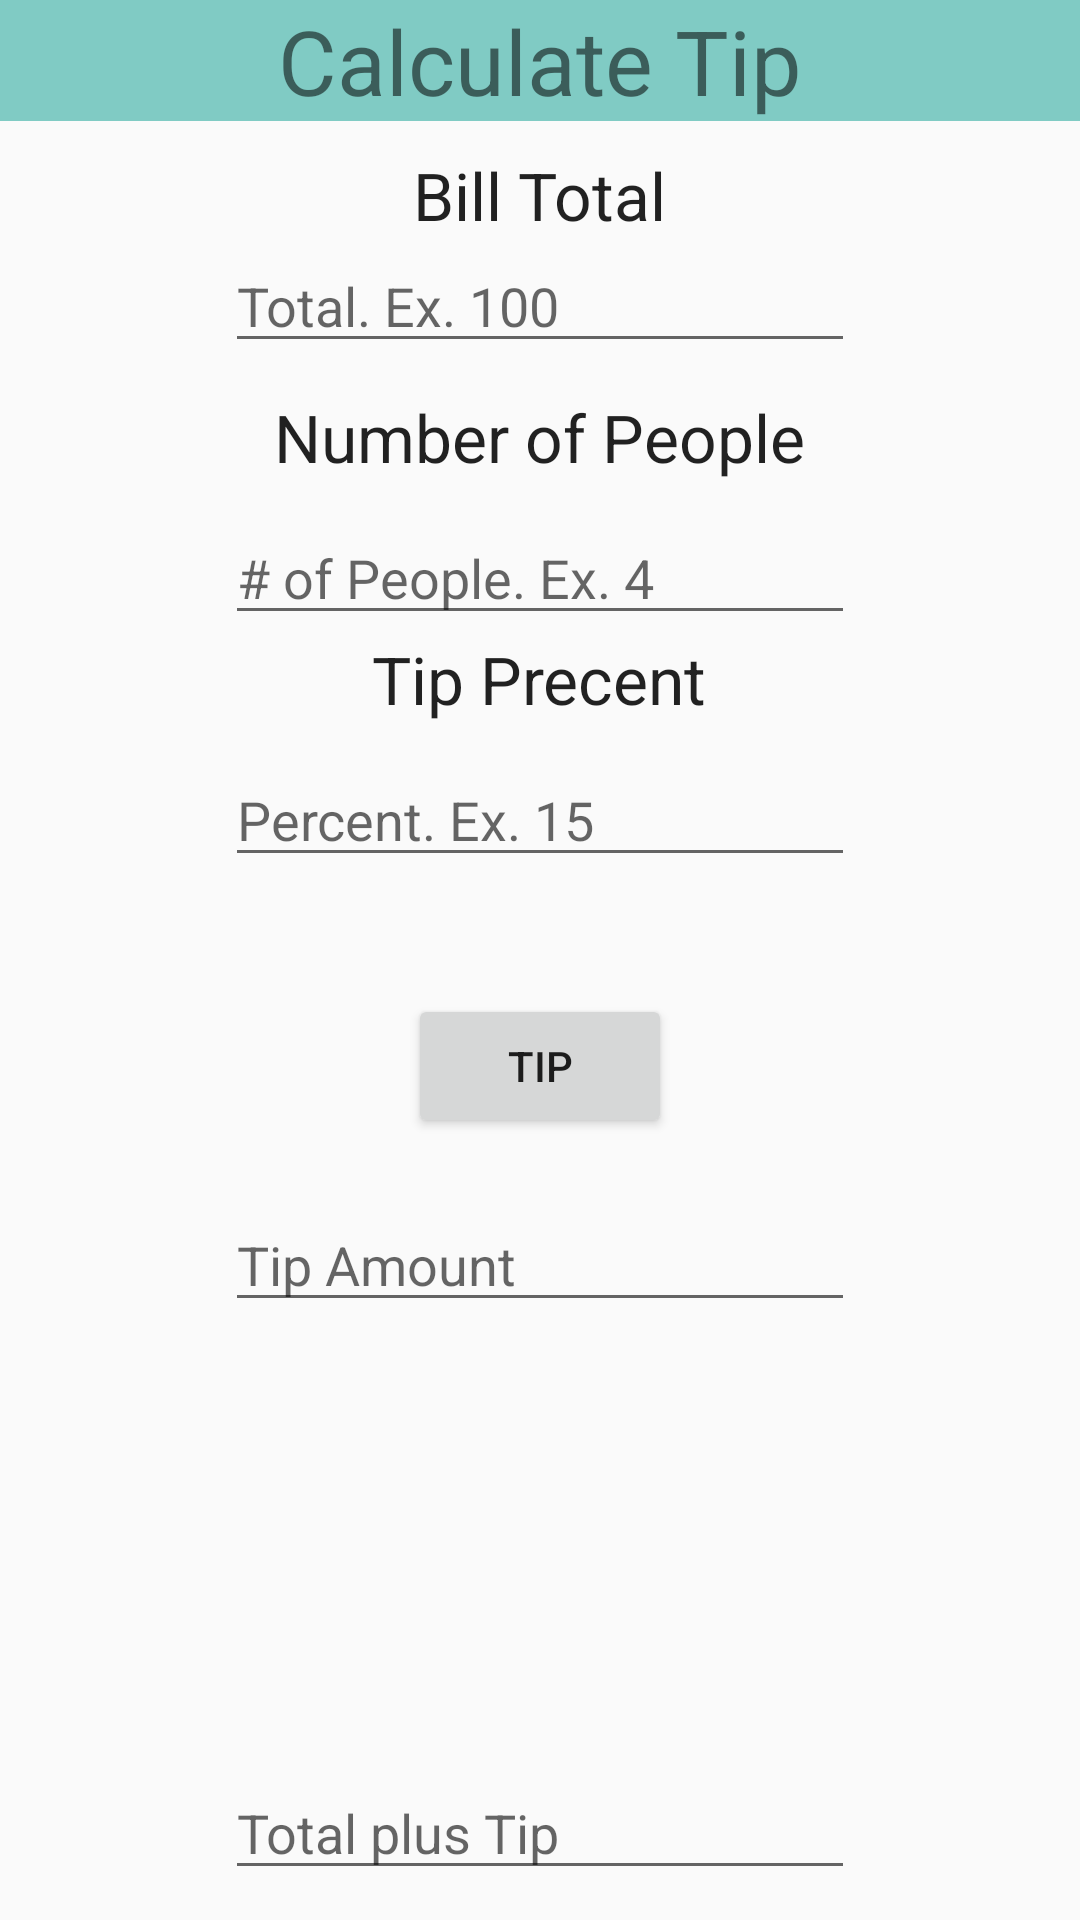

Layout XML and referenced resources for this Android screen:
<!-- AndroidManifest.xml: application theme CustomActionBarTheme -->
<!-- res/layout/activity_main.xml -->
<RelativeLayout xmlns:android="http://schemas.android.com/apk/res/android"
    xmlns:tools="http://schemas.android.com/tools" android:layout_width="match_parent"
    android:layout_height="match_parent" android:paddingLeft="@dimen/activity_horizontal_margin"
    android:paddingRight="@dimen/activity_horizontal_margin"
    android:paddingTop="@dimen/activity_vertical_margin"
    android:paddingBottom="@dimen/activity_vertical_margin" tools:context=".MainActivity">

    <TextView android:text="@string/title" android:layout_width="wrap_content"
        android:layout_height="wrap_content"
        android:elegantTextHeight="false"
        android:textSize="30dp"
        android:layout_alignParentTop="true"
        android:id="@+id/textView1"
        android:layout_alignParentEnd="true"
        android:layout_alignParentStart="true"
        android:gravity="center_horizontal"
        android:background="@color/accent_material_dark" />

    <TextView
        android:layout_width="wrap_content"
        android:layout_height="wrap_content"
        android:textAppearance="?android:attr/textAppearanceLarge"
        android:text="@string/total"
        android:id="@+id/textView2"
        android:layout_below="@+id/textView1"
        android:paddingTop="10dp"
        android:layout_centerHorizontal="true" />

    <EditText
        android:layout_width="wrap_content"
        android:layout_height="wrap_content"
        android:inputType="numberDecimal|numberSigned"
        android:ems="10"
        android:id="@+id/total"
        android:hint="@string/totaleg"
        android:layout_below="@+id/textView2"
        android:layout_centerHorizontal="true" />

    <TextView
        android:layout_width="wrap_content"
        android:layout_height="wrap_content"
        android:textAppearance="?android:attr/textAppearanceLarge"
        android:text="@string/people"
        android:id="@+id/textView4"
        android:layout_below="@+id/total"
        android:layout_centerHorizontal="true"
        android:layout_marginTop="10dp" />

    <EditText
        android:layout_width="wrap_content"
        android:layout_height="wrap_content"
        android:inputType="number"
        android:ems="10"
        android:hint="@string/peopleeg"
        android:id="@+id/people"
        android:layout_below="@+id/textView4"
        android:layout_centerHorizontal="true"
        android:layout_marginTop="10dp" />

    <TextView
        android:layout_width="wrap_content"
        android:layout_height="wrap_content"
        android:textAppearance="?android:attr/textAppearanceLarge"
        android:text="@string/tipammount"
        android:id="@+id/textView5"
        android:layout_below="@+id/people"
        android:layout_centerHorizontal="true" />

    <EditText
        android:layout_width="wrap_content"
        android:layout_height="wrap_content"
        android:inputType="number"
        android:ems="10"
        android:hint="@string/percenteg"
        android:id="@+id/percent"
        android:layout_below="@+id/textView5"
        android:layout_centerHorizontal="true"
        android:layout_marginTop="10dp" />

    <Button
        android:layout_width="wrap_content"
        android:layout_height="wrap_content"
        android:text="@string/split"
        android:id="@+id/maketip"
        android:layout_below="@+id/percent"
        android:layout_centerHorizontal="true"
        android:layout_marginTop="39dp" />

    <EditText
        android:layout_width="wrap_content"
        android:layout_height="wrap_content"
        android:inputType="number"
        android:ems="10"
        android:id="@+id/tip"
        android:hint="@string/tiptotal"
        android:clickable="false"
        android:layout_alignParentBottom="true"
        android:layout_centerHorizontal="true"
        android:layout_marginBottom="10dp" />

    <EditText
        android:layout_width="wrap_content"
        android:layout_height="wrap_content"
        android:inputType="number"
        android:ems="10"
        android:id="@+id/tiptotal2"
        android:hint="@string/tiptotal2"
        android:layout_below="@+id/maketip"
        android:layout_centerHorizontal="true"
        android:layout_marginTop="20dp" />


</RelativeLayout>
<!-- resources referenced by this layout -->
<resources>
  <string name="people">Number of People</string>
  <string name="peopleeg"># of People. Ex. 4 </string>
  <string name="percenteg">Percent. Ex. 15</string>
  <string name="split">Tip</string>
  <string name="tipammount"> Tip Precent</string>
  <string name="tiptotal">Total plus Tip</string>
  <string name="tiptotal2">Tip Amount</string>
  <string name="title">Calculate Tip</string>
  <string name="total">Bill Total</string>
  <string name="totaleg">Total. Ex. 100 </string>
  <style name="CustomActionBarTheme" parent="@style/Theme.AppCompat.Light.DarkActionBar">
          <item name="android:actionBarStyle">@style/MyActionBar</item>
          <item name="android:actionBarTabTextStyle">@style/MyActionBarTabText</item>
          <item name="android:actionMenuTextColor">@color/actionbar_text</item>
          <item name="android:colorPrimaryDark">@color/primary_dark</item>
          
          <item name="actionBarStyle">@style/MyActionBar</item>
          <item name="actionBarTabTextStyle">@style/MyActionBarTabText</item>
          <item name="actionMenuTextColor">@color/actionbar_text</item>
      </style>
  <style name="MyActionBar" parent="@style/Widget.AppCompat.Light.ActionBar.Solid.Inverse">
          <item name="android:background">@color/actionbar_background</item>
          <item name="android:titleTextStyle">@style/MyActionBarTitleText</item>
  
          
  
          <item name="background">@color/actionbar_background</item>
          <item name="titleTextStyle">@style/MyActionBarTitleText</item>
      </style>
  <style name="MyActionBarTabText" parent="@style/Widget.AppCompat.ActionBar.TabText">
          <item name="android:textColor">@color/actionbar_text</item>
      </style>
  <color name="actionbar_text">#ffffff</color>
  <color name="primary_dark">#1A237E</color>
  <color name="actionbar_background">#303f9f</color>
  <style name="MyActionBarTitleText" parent="@style/TextAppearance.AppCompat.Widget.ActionBar.Title">
          <item name="android:textColor">@color/actionbar_text</item>
      </style>
</resources>
